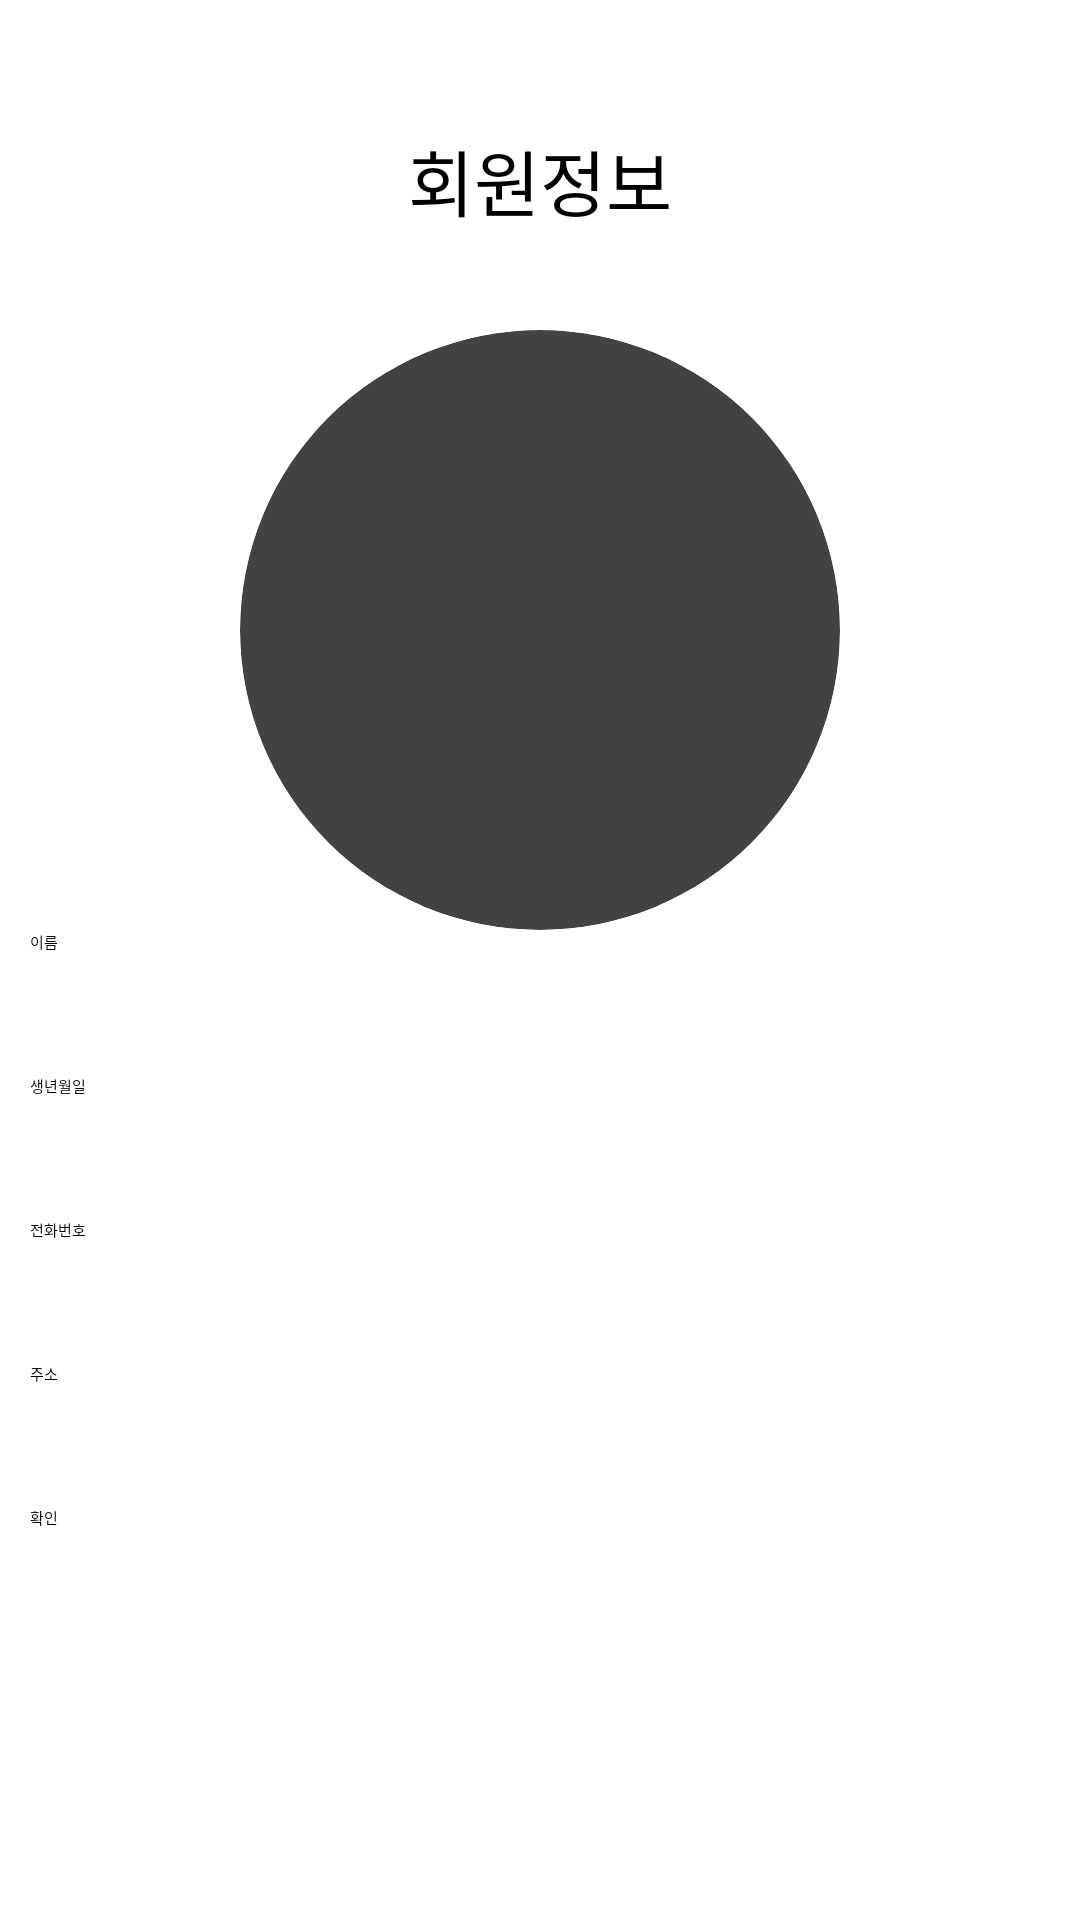

The Android layout XML behind this screen, and the referenced resources:
<!-- AndroidManifest.xml: application theme Theme.AppSplash -->
<!-- res/layout/activity_member_init.xml -->
<?xml version="1.0" encoding="utf-8"?>
<RelativeLayout xmlns:android="http://schemas.android.com/apk/res/android"
    xmlns:app="http://schemas.android.com/apk/res-auto"
    xmlns:tools="http://schemas.android.com/tools"
    android:layout_width="match_parent"
    android:layout_height="match_parent"
    android:orientation="vertical">

    <LinearLayout
        android:layout_width="match_parent"
        android:layout_height="match_parent"
        android:orientation="vertical"
        android:padding="10dp">

        <TextView
            android:id="@+id/textView"
            android:layout_width="match_parent"
            android:layout_height="100dp"
            android:gravity="center"
            android:text="회원정보"
            android:textSize="24sp" />

        <LinearLayout
            android:layout_width="match_parent"
            android:layout_height="match_parent"
            android:orientation="vertical">

            <androidx.cardview.widget.CardView
                android:layout_width="200dp"
                android:layout_height="200dp"
                android:layout_gravity="center"
                app:cardCornerRadius="200dp">

                <ImageView
                    android:id="@+id/profileimageView"
                    android:layout_width="match_parent"
                    android:layout_height="match_parent"
                    android:adjustViewBounds="true"
                    app:srcCompat="@drawable/ic_launcher_foreground" />
            </androidx.cardview.widget.CardView>

            <EditText
                android:id="@+id/nameEditText"
                android:layout_width="match_parent"
                android:layout_height="wrap_content"
                android:ems="10"
                android:hint="이름"
                android:inputType="textPersonName"
                android:minHeight="48dp" />

            <EditText
                android:id="@+id/birthDayEditText"
                android:layout_width="match_parent"
                android:layout_height="wrap_content"
                android:ems="10"
                android:hint="생년월일"
                android:inputType="date"
                android:minHeight="48dp" />

            <EditText
                android:id="@+id/phoneNumberEditText"
                android:layout_width="match_parent"
                android:layout_height="wrap_content"
                android:ems="10"
                android:hint="전화번호"
                android:inputType="phone"
                android:minHeight="48dp" />

            <EditText
                android:id="@+id/addressEditText"
                android:layout_width="match_parent"
                android:layout_height="wrap_content"
                android:ems="10"
                android:hint="주소"
                android:inputType="textPostalAddress"
                android:minHeight="48dp" />

            <Button
                android:id="@+id/checkButton"
                android:layout_width="match_parent"
                android:layout_height="wrap_content"
                android:text="확인" />

        </LinearLayout>
    </LinearLayout>

    <include
        layout="@layout/view_loader"
        android:layout_width="match_parent"
        android:layout_height="match_parent"
        android:visibility="gone" />

    <RelativeLayout
        android:id="@+id/backLayout"
        android:layout_width="match_parent"
        android:layout_height="match_parent"
        android:background="@color/test"
        android:visibility="gone">

        <androidx.cardview.widget.CardView
            android:id="@+id/SelectCardView"
            android:layout_width="match_parent"
            android:layout_height="100dp"
            android:layout_alignParentBottom="true"
            android:visibility="visible"
            app:cardCornerRadius="15dp">

            <LinearLayout
                android:layout_width="match_parent"
                android:layout_height="match_parent"
                android:padding="10dp"
                android:visibility="visible">

                <Button
                    android:id="@+id/picture"
                    android:layout_width="wrap_content"
                    android:layout_height="match_parent"
                    android:layout_weight="1"
                    android:text="사진촬영" />

                <Button
                    android:id="@+id/gallery"
                    android:layout_width="wrap_content"
                    android:layout_height="match_parent"
                    android:layout_weight="1"
                    android:text="갤러리" />

            </LinearLayout>

        </androidx.cardview.widget.CardView>
    </RelativeLayout>

</RelativeLayout>
<!-- res/layout/view_loader.xml (included above) -->
<?xml version="1.0" encoding="utf-8"?>
<RelativeLayout xmlns:android="http://schemas.android.com/apk/res/android"
    android:id="@+id/loader_layout"
    android:layout_width="match_parent"
    android:layout_height="match_parent"
    android:background="@color/test">

    <ProgressBar
        android:id="@+id/progressBar"
        android:layout_width="wrap_content"
        android:layout_height="wrap_content"
        android:layout_centerInParent="true"
        android:layout_centerHorizontal="false" />
</RelativeLayout>
<!-- resources referenced by this layout -->
<resources>
  <color name="test">#BF5E5B5B</color>
  <style name="Theme.AppSplash" parent="Theme.SplashScreen">
          <item name="windowSplashScreenBackground">@color/white</item>
          <item name="windowSplashScreenAnimatedIcon">@drawable/main_logo</item>
          <item name="windowSplashScreenAnimationDuration">300</item>
          <item name="postSplashScreenTheme">@style/Theme.Primo2</item>
  
          
          <item name="android:statusBarColor">@color/white</item>
          <item name="android:navigationBarColor">@color/white</item>
          <item name="android:windowLightStatusBar">false</item>
      </style>
  <color name="white">#FFFFFFFF</color>
  <style name="Theme.Primo2" parent="Theme.MaterialComponents.DayNight.DarkActionBar">
  
          
          <item name="colorPrimary">@color/purple_500</item>
          <item name="colorPrimaryVariant">@color/purple_700</item>
          <item name="colorOnPrimary">@color/white</item>
          
          <item name="colorSecondary">@color/teal_200</item>
          <item name="colorSecondaryVariant">@color/teal_700</item>
          <item name="colorOnSecondary">@color/black</item>
          
          <item name="android:statusBarColor">?attr/colorPrimaryVariant</item>
          
  
          <item name="android:windowFullscreen">true</item>
          <item name="windowNoTitle">true</item>
      </style>
  <color name="purple_500">#FF6200EE</color>
  <color name="purple_700">#FF3700B3</color>
  <color name="teal_200">#FF03DAC5</color>
  <color name="teal_700">#FF018786</color>
  <color name="black">#FF000000</color>
</resources>
